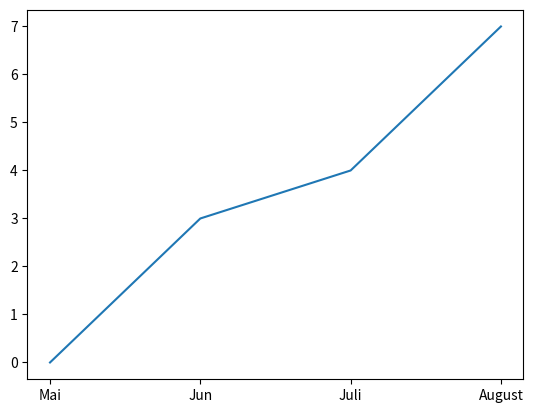

The matplotlib source for this figure:
# matplotlib.pyplot importieren
import matplotlib.pyplot as plt 		

# Daten anlegen
monate = ["Mai","Jun","Juli","August"]
abos = [0,3,4,7]

# Plot erzeugen
plt.plot(monate,abos)					

# Zusätzlich speichern wir das ganze als Grafik ab und geben der Grafik einen Namen.
plt.savefig("meine_Abos")   			 
